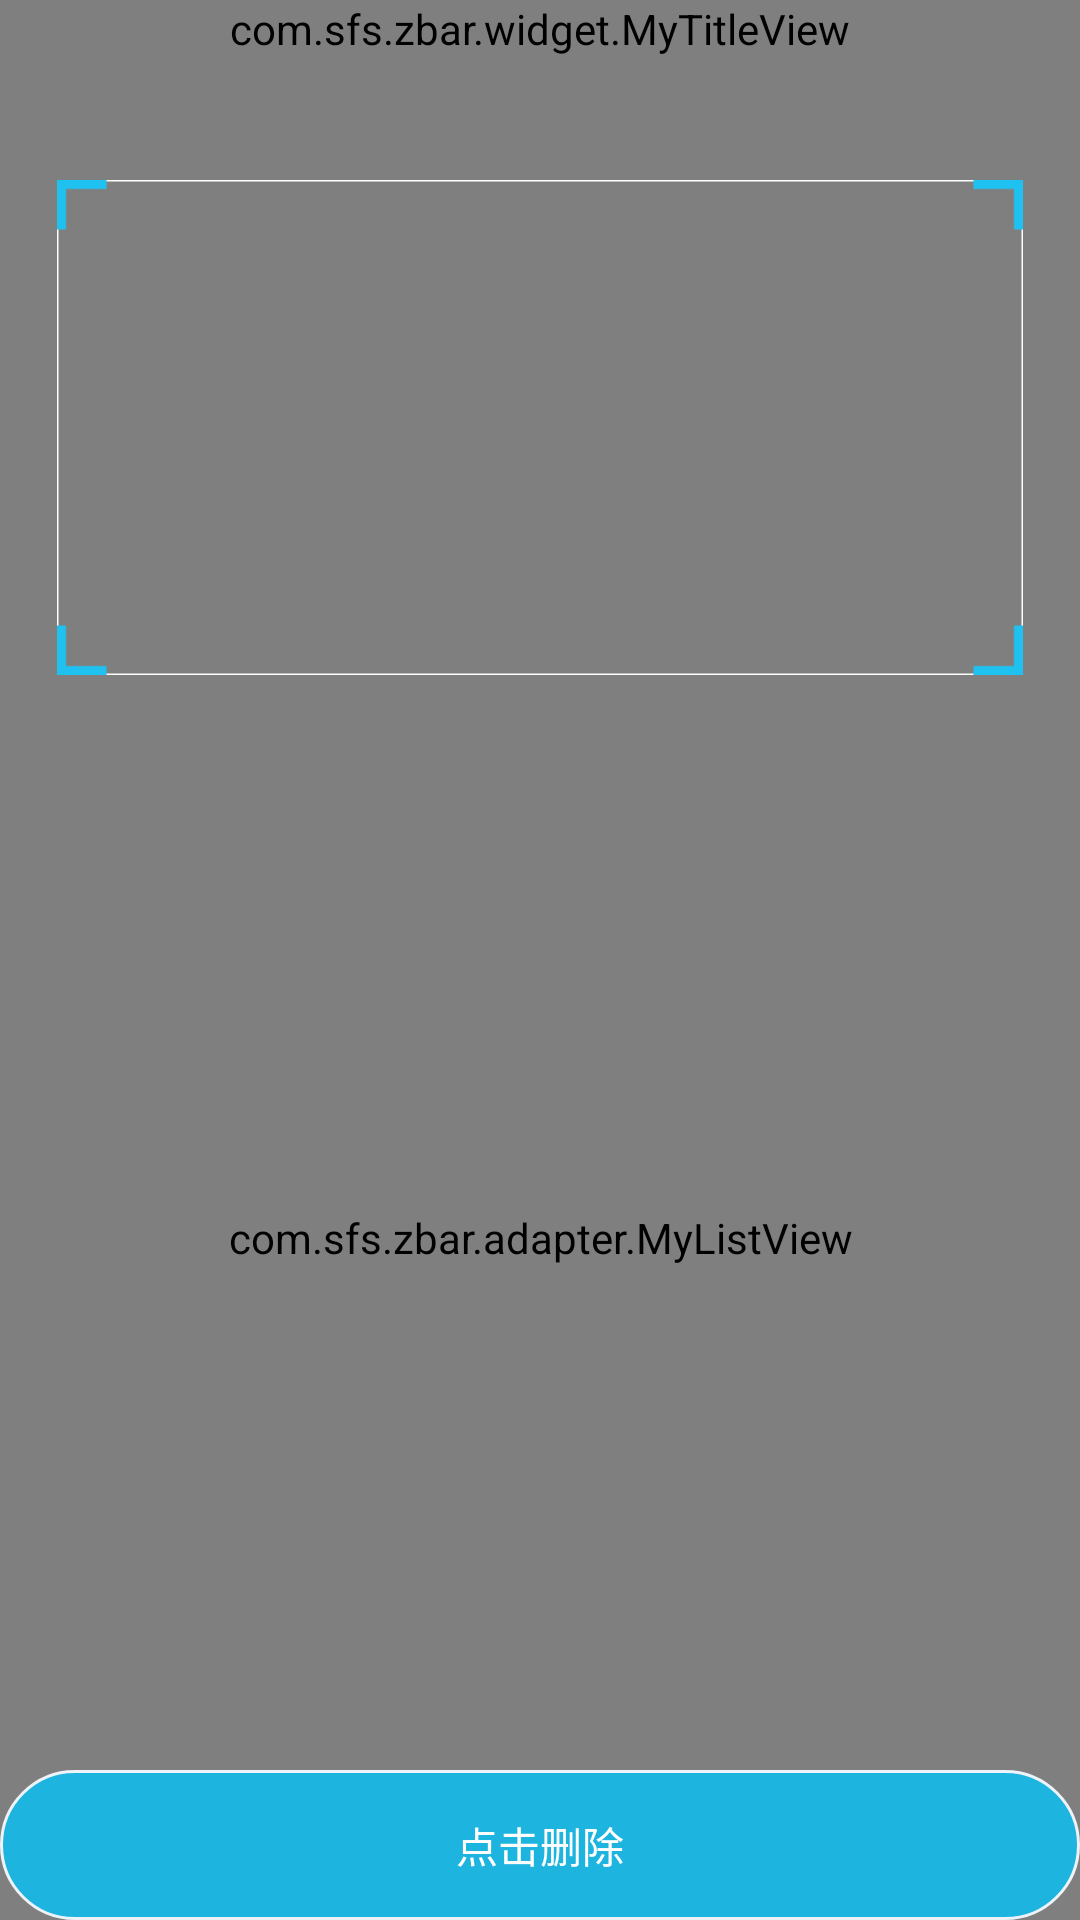

Android layout source for this screen:
<!-- AndroidManifest.xml: application theme AppTheme -->
<!-- res/layout/activity_qr_scan.xml -->
<?xml version="1.0" encoding="utf-8"?>
<RelativeLayout xmlns:android="http://schemas.android.com/apk/res/android"
    xmlns:app="http://schemas.android.com/apk/res-auto"
    xmlns:tools="http://schemas.android.com/tools"
    android:layout_width="match_parent"
    android:layout_height="match_parent"
    tools:context=".MainActivity">

    <RelativeLayout
        android:layout_width="match_parent"
        android:layout_height="match_parent">

        <com.sfs.zbar.camera.CameraPreview
            android:id="@+id/capture_preview"
            android:layout_width="match_parent"
            android:layout_height="match_parent" />

        <RelativeLayout
            android:id="@+id/layout_recognise"
            android:layout_width="match_parent"
            android:layout_height="@dimen/ratio_heigh"
            android:layout_below="@+id/layout_topbar">
            
            <ImageView
                android:layout_width="match_parent"
                android:layout_height="match_parent"
                android:layout_alignParentLeft="true"
                android:layout_alignParentStart="true"
                android:layout_toStartOf="@+id/capture_crop_view"
                android:background="@drawable/qr_scan_shadow" />
            
            <RelativeLayout
                android:id="@+id/capture_crop_view"
                android:layout_width="@dimen/ratio_with"
                android:layout_height="@dimen/ratio_heigh"
                android:layout_centerHorizontal="true">

                <ImageView
                    android:layout_width="match_parent"
                    android:layout_height="match_parent"
                    android:src="@drawable/scan_bg" />

                <ImageView
                    android:id="@+id/capture_scan_line"
                    android:layout_width="match_parent"
                    android:layout_height="wrap_content"
                    android:src="@drawable/qr_scan_line" />
            </RelativeLayout>

            <ImageView
                android:layout_width="match_parent"
                android:layout_height="match_parent"
                android:layout_alignParentEnd="true"
                android:layout_toEndOf="@+id/capture_crop_view"
                android:background="@drawable/qr_scan_shadow" />

        </RelativeLayout>

        <FrameLayout
            android:id="@+id/listView"
            android:layout_width="match_parent"
            android:layout_height="wrap_content"
            android:layout_alignParentBottom="true"
            android:layout_below="@id/layout_recognise"
            android:layout_marginBottom="50dp"
            android:background="@drawable/qr_scan_shadow"
            android:overScrollMode="never"
            android:paddingTop="10dp">

            <com.sfs.zbar.adapter.MyListView
                android:id="@+id/mylistview"
                android:layout_width="match_parent"
                android:layout_height="match_parent"
                android:background="@android:color/transparent" />
        </FrameLayout>

        <RelativeLayout
            android:layout_width="match_parent"
            android:layout_height="50dp"
            android:layout_alignParentBottom="true"
            android:layout_weight="1"
            android:background="@drawable/qr_scan_shadow"
            android:gravity="center">

            <TextView
                android:id="@+id/tv_speek"
                android:layout_width="match_parent"
                android:layout_height="50dp"
                android:background="@drawable/login_btn_background"
                android:gravity="center"
                android:paddingLeft="10dp"
                android:paddingRight="10dp"
                android:text="点击删除"
                android:textColor="@color/white" />

        </RelativeLayout>

        <RelativeLayout
            android:id="@+id/layout_topbar"
            android:layout_width="match_parent"
            android:layout_height="60dp"
            android:layout_alignParentTop="true"
            android:background="@drawable/qr_scan_shadow">

            <com.sfs.zbar.widget.MyTitleView
                android:id="@+id/title"
                android:layout_width="fill_parent"
                android:layout_height="wrap_content"
                android:background="#1FC1F0" />

            <ImageView
                android:id="@+id/capture_mask_top"
                android:layout_width="match_parent"
                android:layout_height="20dp"
                android:layout_alignParentLeft="true"
                android:layout_alignParentStart="true"
                android:layout_below="@+id/title" />
        </RelativeLayout>

    </RelativeLayout>

</RelativeLayout>
<!-- resources referenced by this layout -->
<resources>
  <color name="white">#FFFFFFFF</color>
  <dimen name="ratio_heigh">165dp</dimen>
  <dimen name="ratio_with">322dp</dimen>
  <!-- drawable login_btn_background (drawable) -->
  <?xml version="1.0" encoding="utf-8"?>
  
  <shape xmlns:android="http://schemas.android.com/apk/res/android" >
  
      <corners android:radius="25dp" />
      
  
      <solid android:color="#1db4df" />
      
  
      <stroke
          android:width="1dp"
          android:color="#EEF3FA" />
      
  
  </shape>
  <!-- drawable scan_bg: png bitmap (drawable-xxhdpi, 5105 bytes) -->
  <style name="AppTheme" parent="Theme.AppCompat.Light.DarkActionBar">
          
          <item name="colorPrimary">@color/colorPrimary</item>
          <item name="colorPrimaryDark">@color/colorPrimaryDark</item>
          <item name="colorAccent">@color/colorAccent</item>
      </style>
  <color name="colorPrimary">#3F51B5</color>
  <color name="colorPrimaryDark">#303F9F</color>
  <color name="colorAccent">#FF4081</color>
</resources>
